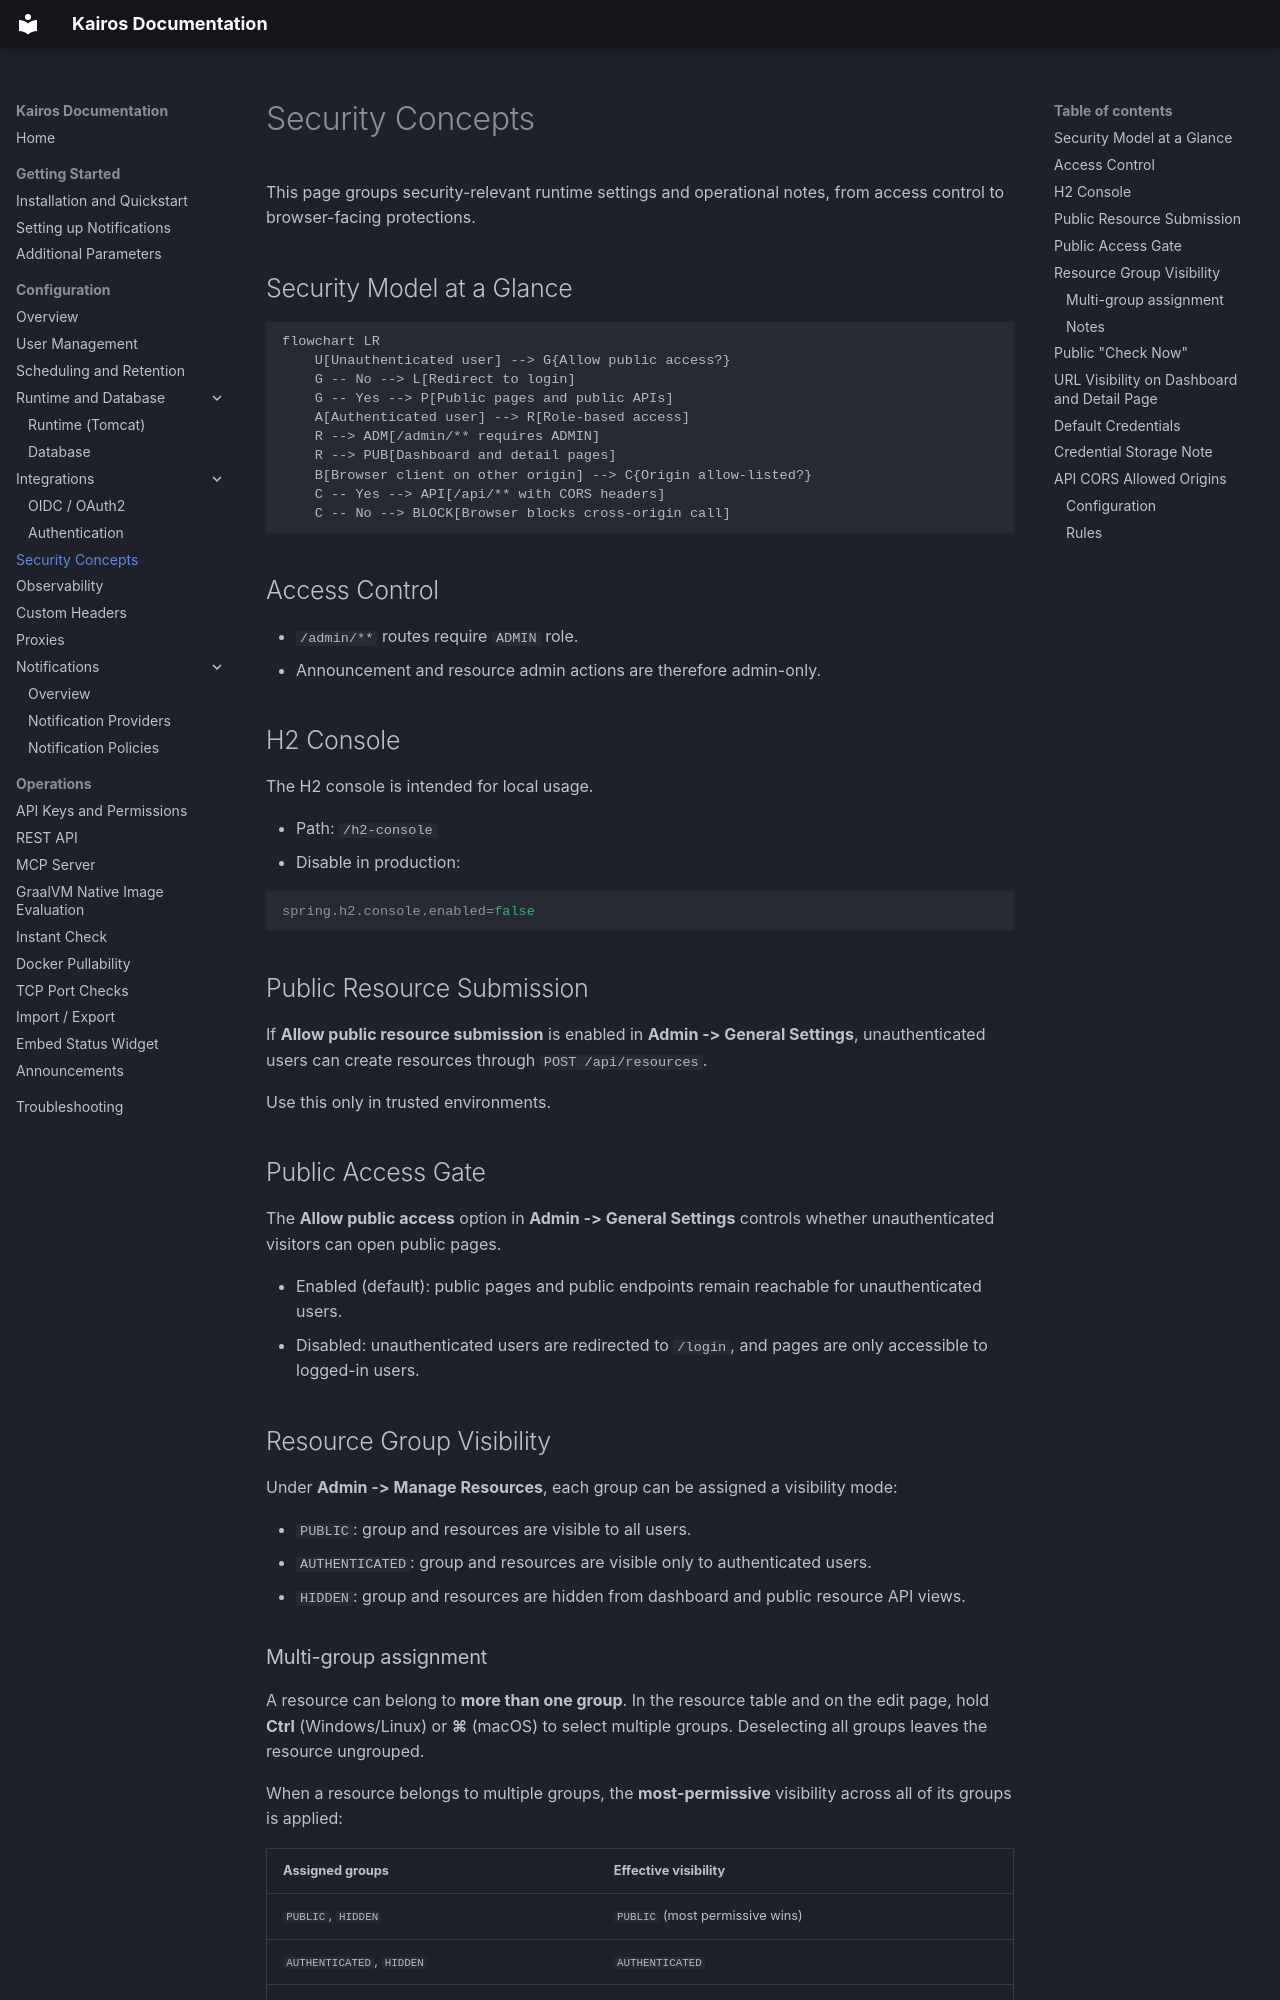

repository: wenisch-tech/Kairos · page: configuration-security/index.html · generator: mkdocs

# Security Concepts

This page groups security-relevant runtime settings and operational notes, from access control to browser-facing protections.

## Security Model at a Glance

```mermaid
flowchart LR
	U[Unauthenticated user] --> G{Allow public access?}
	G -- No --> L[Redirect to login]
	G -- Yes --> P[Public pages and public APIs]
	A[Authenticated user] --> R[Role-based access]
	R --> ADM[/admin/** requires ADMIN]
	R --> PUB[Dashboard and detail pages]
	B[Browser client on other origin] --> C{Origin allow-listed?}
	C -- Yes --> API[/api/** with CORS headers]
	C -- No --> BLOCK[Browser blocks cross-origin call]
```

## Access Control

- `/admin/**` routes require `ADMIN` role.
- Announcement and resource admin actions are therefore admin-only.

## H2 Console

The H2 console is intended for local usage.

- Path: `/h2-console`
- Disable in production:

```properties
spring.h2.console.enabled=false
```

## Public Resource Submission

If **Allow public resource submission** is enabled in **Admin -> General Settings**, unauthenticated users can create resources through `POST /api/resources`.

Use this only in trusted environments.

## Public Access Gate

The **Allow public access** option in **Admin -> General Settings** controls whether unauthenticated visitors can open public pages.

- Enabled (default): public pages and public endpoints remain reachable for unauthenticated users.
- Disabled: unauthenticated users are redirected to `/login`, and pages are only accessible to logged-in users.

## Resource Group Visibility

Under **Admin -> Manage Resources**, each group can be assigned a visibility mode:

- `PUBLIC`: group and resources are visible to all users.
- `AUTHENTICATED`: group and resources are visible only to authenticated users.
- `HIDDEN`: group and resources are hidden from dashboard and public resource API views.

### Multi-group assignment

A resource can belong to **more than one group**. In the resource table and on the edit page, hold **Ctrl** (Windows/Linux) or **⌘** (macOS) to select multiple groups. Deselecting all groups leaves the resource ungrouped.

When a resource belongs to multiple groups, the **most-permissive** visibility across all of its groups is applied:

| Assigned groups | Effective visibility |
|---|---|
| `PUBLIC`, `HIDDEN` | `PUBLIC` (most permissive wins) |
| `AUTHENTICATED`, `HIDDEN` | `AUTHENTICATED` |
| `HIDDEN` only | `HIDDEN` |
| None (ungrouped) | Always visible |
